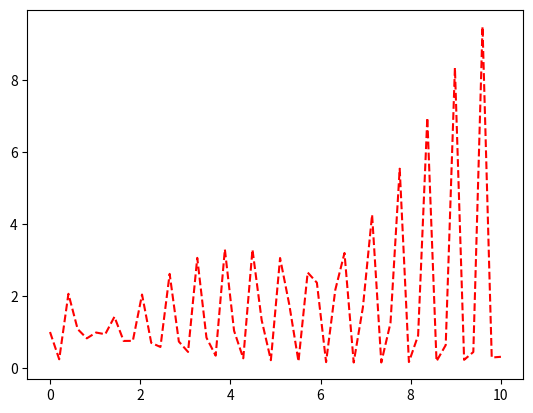

Here is the Python script that generated this plot: (Note: this script raises an exception after producing the figure.)
from matplotlib import pylab
from numpy import *
import matplotlib.pyplot as plt
import re


# Use data/myBook.txt or data/sentences.txt for test this app
def main():
    task_1()
    task_2()
    task_3()


def task_1():
    t = linspace(0, 10, 50)
    y = t ** sin(10 * t)
    plt.plot(t, y, "r--", label="t^sin(10*t)")
    plt.savefig("data/plot_task_1.png", dpi=400)
    plt.xlabel("t")
    plt.ylabel("y")
    plt.title("My first normal plot")
    plt.legend()
    plt.show()


def task_2():
    symbols_dict = get_symbols_dict(get_symbols(get_text()))
    x_data = symbols_dict.keys()
    y_data = symbols_dict.values()
    pylab.bar(x_data, y_data)
    pylab.savefig("data/plot_task_2.png", dpi=400)
    pylab.show()


def task_3():
    sentences_dict = count_of_each_sentences(get_text())
    x_data = sentences_dict.keys()
    y_data = sentences_dict.values()
    pylab.bar(x_data, y_data)
    pylab.savefig("data/plot_task_3.png", dpi=400)
    pylab.show()


def get_text():
    filename = input("Enter path to file: ")
    try:
        with open(filename, encoding="utf8") as file:
            text = file.read()
        return text
    except FileNotFoundError:
        print("File not found")


def get_symbols(text):
    text = text.replace("\n", "").replace(" ", "").replace(",", "").replace(".", "").replace("?", "")
    text = text.replace("!", "").replace("—", "").replace("-", "").replace(":", "").replace("«", "").replace("»", "")
    text = text.lower()
    text = list(text)
    text.sort()
    return text


#  A set of unique symbols + their count
def get_symbols_dict(symbols):
    symbols_dict = dict()
    for symbol in symbols:
        if symbol in symbols_dict:
            symbols_dict[symbol] = symbols_dict[symbol] + 1
        else:
            symbols_dict[symbol] = 1
    return symbols_dict


def count_of_each_sentences(text):
    text = text.replace("\n", " ").replace("—", "") + " "  # add space at end of text for correct work regex (line 72)
    list_delimiters = ["!", "?", ".{3}", ".{1}"]
    types_sentence = ["Восклицательное", "Вопросительное", "Три точки", "Обычное"]
    count_sentences = list()
    for x in list_delimiters:
        patern = "\w[\w\,\s]*\{delimiter}\s".format(delimiter=x)
        sentences = re.findall(patern, text)
        count_sentences.append(len(sentences))
    return dict(zip(types_sentence, count_sentences))


if __name__ == "__main__":
    main()
